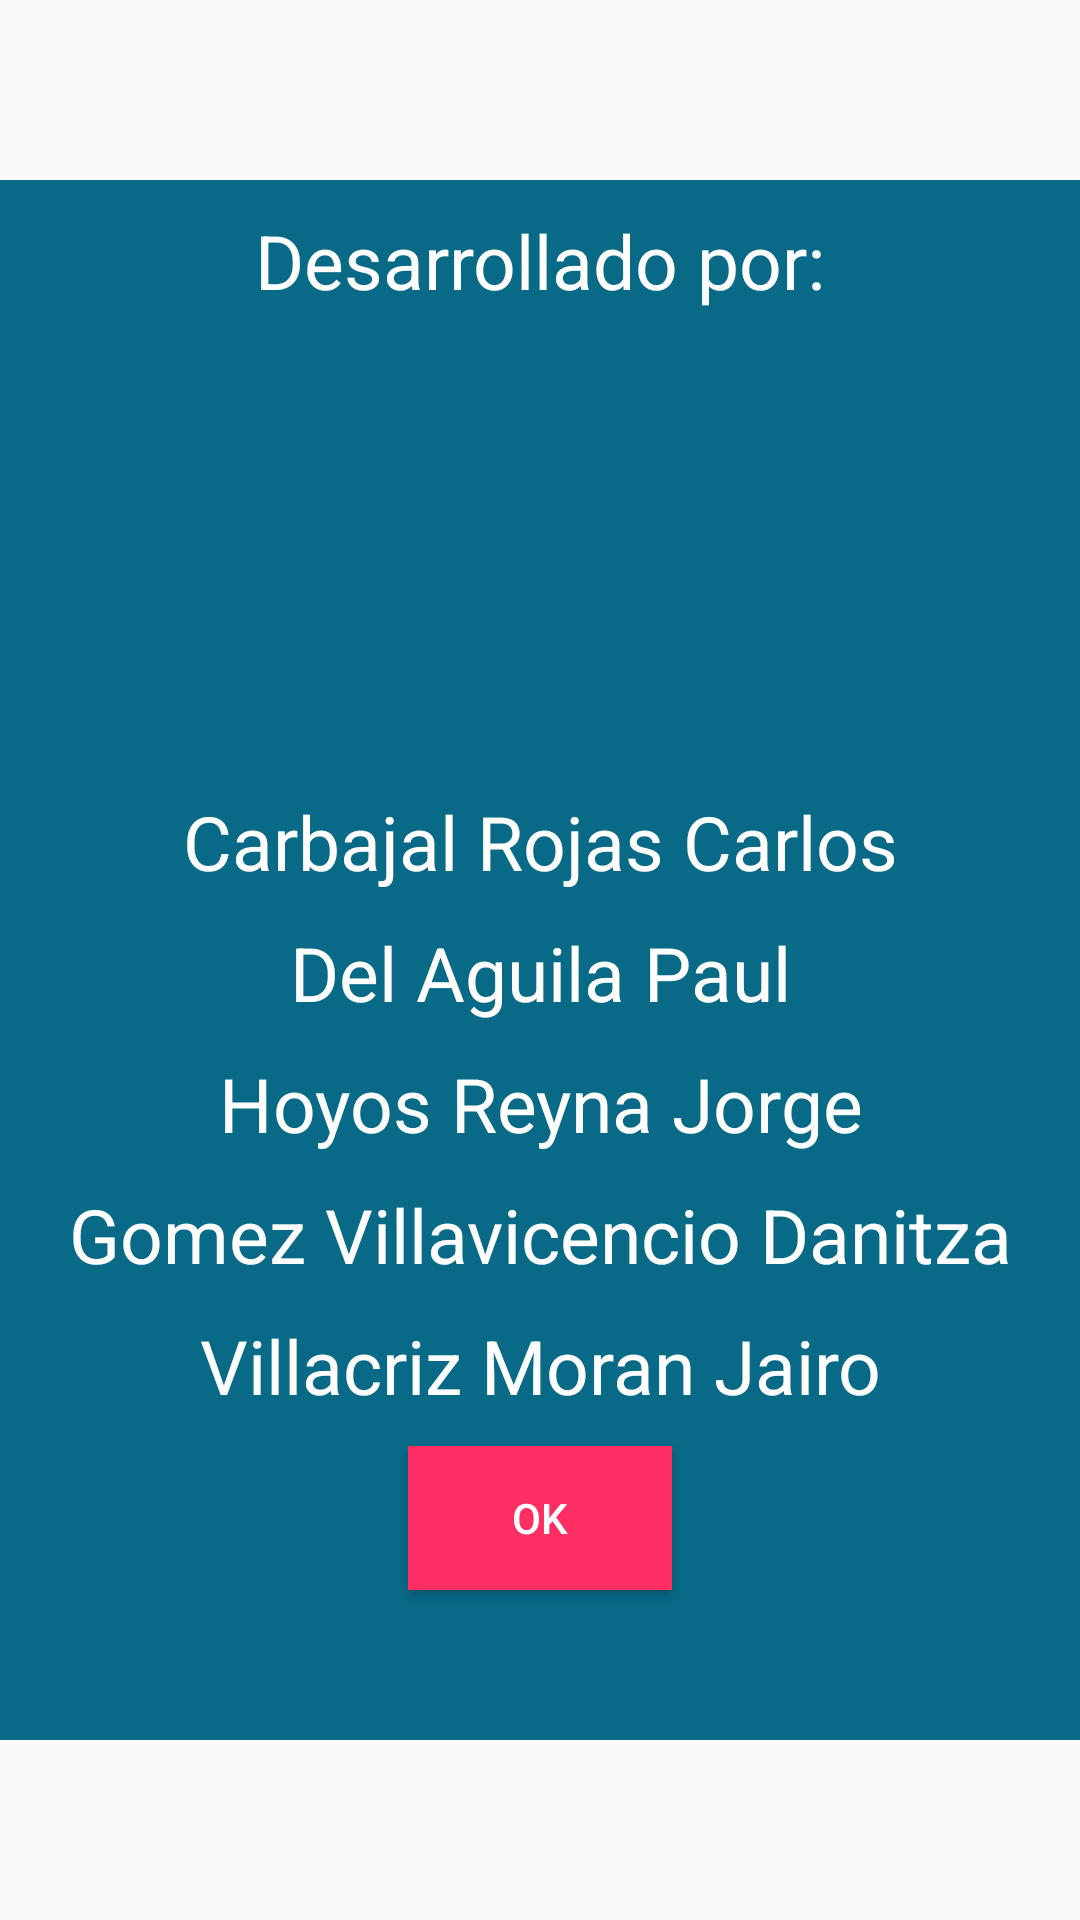

Android layout source for this screen:
<!-- AndroidManifest.xml: application theme Theme.AppCompat.Light.NoActionBar -->
<!-- res/layout/acerca_de.xml -->
<?xml version="1.0" encoding="utf-8"?>
<RelativeLayout
    xmlns:android="http://schemas.android.com/apk/res/android"
    android:layout_width="match_parent"
    android:layout_height="match_parent"
    android:gravity="center">

    <androidx.appcompat.widget.LinearLayoutCompat
        android:layout_width="400dp"
        android:layout_height="520dp"
        android:background="#086A87"
        android:orientation="vertical">

        <TextView
            android:id="@+id/DesarrolladoporTXT"
            android:text="@string/DesarrolladoporTXT"
            android:textColor="#fff"
            android:textSize="25sp"
            android:gravity="center"
            android:layout_marginTop="10dp"
            android:layout_width="match_parent"
            android:layout_height="wrap_content"/>

        <androidx.appcompat.widget.AppCompatImageView
            android:layout_width="150dp"
            android:layout_height="150dp"
            android:src="@drawable/desarrollador"
            android:layout_gravity="center"/>

        <TextView
            android:id="@+id/DevTXT"
            android:text="@string/DevTXT"
            android:textColor="#fff"
            android:textSize="25sp"
            android:gravity="center"
            android:layout_marginTop="10dp"
            android:layout_width="match_parent"
            android:layout_height="wrap_content"/>

        <TextView
            android:id="@+id/DevTXT1"
            android:text="@string/DevTXT1"
            android:textColor="#fff"
            android:textSize="25sp"
            android:gravity="center"
            android:layout_marginTop="10dp"
            android:layout_width="match_parent"
            android:layout_height="wrap_content"/>
        <TextView
            android:id="@+id/DevTXT2"
            android:text="@string/DevTXT2"
            android:textColor="#fff"
            android:textSize="25sp"
            android:gravity="center"
            android:layout_marginTop="10dp"
            android:layout_width="match_parent"
            android:layout_height="wrap_content"/>
        <TextView
            android:id="@+id/DevTXT3"
            android:text="@string/DevTXT3"
            android:textColor="#fff"
            android:textSize="25sp"
            android:gravity="center"
            android:layout_marginTop="10dp"
            android:layout_width="match_parent"
            android:layout_height="wrap_content"/>
        <TextView
            android:id="@+id/DevTXT4"
            android:text="@string/DevTXT4"
            android:textColor="#fff"
            android:textSize="25sp"
            android:gravity="center"
            android:layout_marginTop="10dp"
            android:layout_width="match_parent"
            android:layout_height="wrap_content"/>

        <Button
            android:id="@+id/Ok"
            android:text="@string/Ok"
            android:background="#FE2E64"
            android:textColor="#fff"
            android:layout_gravity="center"
            android:layout_marginTop="10dp"
            android:layout_width="wrap_content"
            android:layout_height="wrap_content"/>

    </androidx.appcompat.widget.LinearLayoutCompat>
</RelativeLayout>
<!-- resources referenced by this layout -->
<resources>
  <string name="DesarrolladoporTXT">Desarrollado por:</string>
  <string name="DevTXT">Carbajal Rojas Carlos</string>
  <string name="DevTXT1">Del Aguila Paul</string>
  <string name="DevTXT2">Hoyos Reyna Jorge</string>
  <string name="DevTXT3">Gomez Villavicencio Danitza</string>
  <string name="DevTXT4">Villacriz Moran Jairo</string>
  <string name="Ok">Ok</string>
</resources>
